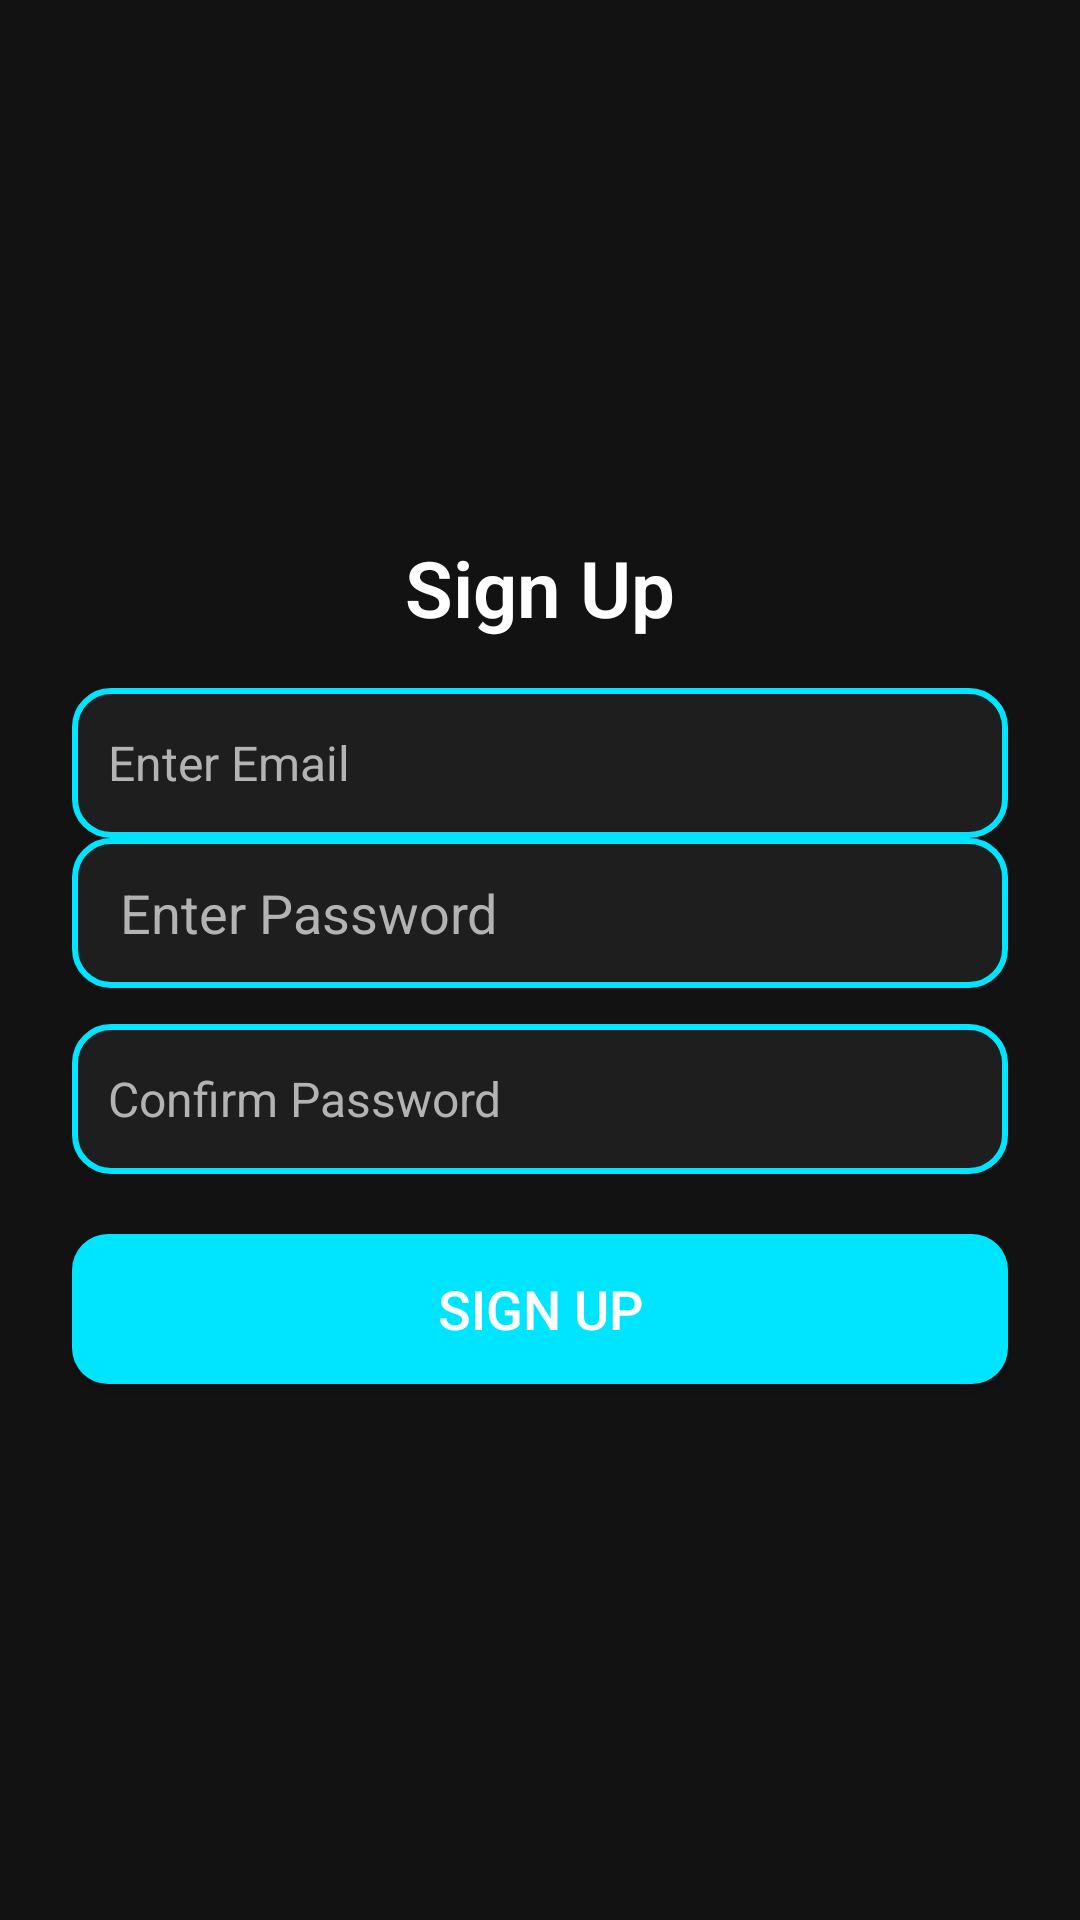

Reconstruct the res/layout file that produces this screen, plus the resources it refers to.
<!-- AndroidManifest.xml: application theme Theme.Miles -->
<!-- res/layout/activity_sign_up.xml -->
<LinearLayout
    xmlns:android="http://schemas.android.com/apk/res/android"
    android:layout_width="match_parent"
    android:layout_height="match_parent"
    android:orientation="vertical"
    android:gravity="center"
    android:padding="24dp"
    android:background="#121212">

    <TextView
        android:layout_width="wrap_content"
        android:layout_height="wrap_content"
        android:text="Sign Up"
        android:textSize="26sp"
        android:textStyle="bold"
        android:textColor="#FFFFFF"
        android:fontFamily="sans-serif-light"
        android:paddingBottom="16dp"/>

    <EditText
        android:id="@+id/emailInput"
        android:layout_width="match_parent"
        android:layout_height="50dp"
        android:hint="Enter Email"
        android:inputType="textEmailAddress"
        android:background="@drawable/neon_edittext"
        android:textColor="#FFFFFF"
        android:padding="12dp"
        android:textSize="16sp"
        android:textColorHint="#B3B3B3"/>


    <EditText
        android:id="@+id/passwordInput"
        android:layout_width="match_parent"
        android:layout_height="50dp"
        android:hint="Enter Password"
        android:inputType="textPassword"
        android:background="@drawable/neon_edittext"
        android:textColor="#FFFFFF"
        android:textColorHint="#B3B3B3"/>



    <EditText
        android:id="@+id/confirmPasswordInput"
        android:layout_width="match_parent"
        android:layout_height="50dp"
        android:hint="Confirm Password"
        android:inputType="textPassword"
        android:background="@drawable/neon_edittext"
        android:textColor="#FFFFFF"
        android:padding="12dp"
        android:textSize="16sp"
        android:textColorHint="#B3B3B3"
        android:layout_marginTop="12dp"/>


    <Button
        android:id="@+id/signUpButton"
        android:layout_width="match_parent"
        android:layout_height="50dp"
        android:text="Sign Up"
        android:textSize="18sp"
        android:textColor="#FFFFFF"
        android:background="@drawable/neon_button"
        android:layout_marginTop="20dp"/>

    <ProgressBar
        android:id="@+id/progressBar"
        android:layout_width="50dp"
        android:layout_height="50dp"
        android:visibility="gone"
        android:indeterminateTint="@color/neon_blue"
        android:layout_marginTop="20dp"/>
</LinearLayout>
<!-- resources referenced by this layout -->
<resources>
  <color name="neon_blue">#00E5FF</color>
  <!-- drawable neon_button (drawable) -->
  <ripple xmlns:android="http://schemas.android.com/apk/res/android" android:color="#00E5FF">
      <item>
          <shape android:shape="rectangle">
              <solid android:color="#00E5FF"/>
              <corners android:radius="12dp"/>
          </shape>
      </item>
  </ripple>
  <!-- drawable neon_edittext (drawable) -->
  <shape xmlns:android="http://schemas.android.com/apk/res/android"
      android:shape="rectangle">
      <solid android:color="#1E1E1E"/>
      <corners android:radius="12dp"/>
      <stroke android:width="2dp" android:color="#00E5FF"/>
      <padding android:left="16dp" android:right="16dp"/>
  </shape>
  <style name="Theme.Miles" parent="Base.Theme.Miles" />
  <style name="Base.Theme.Miles" parent="Theme.Material3.DayNight">
          
          <item name="android:windowBackground">@color/warm_background</item>
          <item name="colorPrimary">@color/soft_pink</item>
          <item name="colorOnPrimary">@color/deep_brown</item>
          <item name="colorSecondary">@color/peach</item>
          <item name="colorOnSecondary">@color/dark_purple</item>
      </style>
  <color name="warm_background">#FFF5E1</color>
  <color name="soft_pink">#FFC1CC</color>
  <color name="deep_brown">#5D4037</color>
  <color name="peach">#FFAB91</color>
  <color name="dark_purple">#6A1B9A</color>
</resources>
